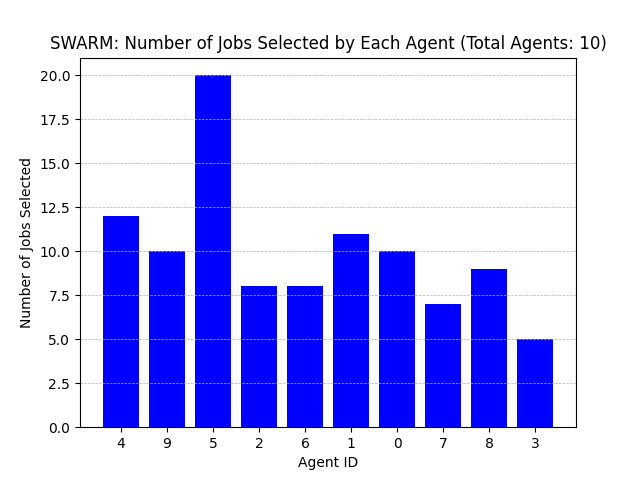

Data behind this chart, as committed beside it:
Agent ID, Number of Jobs Selected
4, 12
9, 10
5, 20
2, 8
6, 8
1, 11
0, 10
7, 7
8, 9
3, 5
